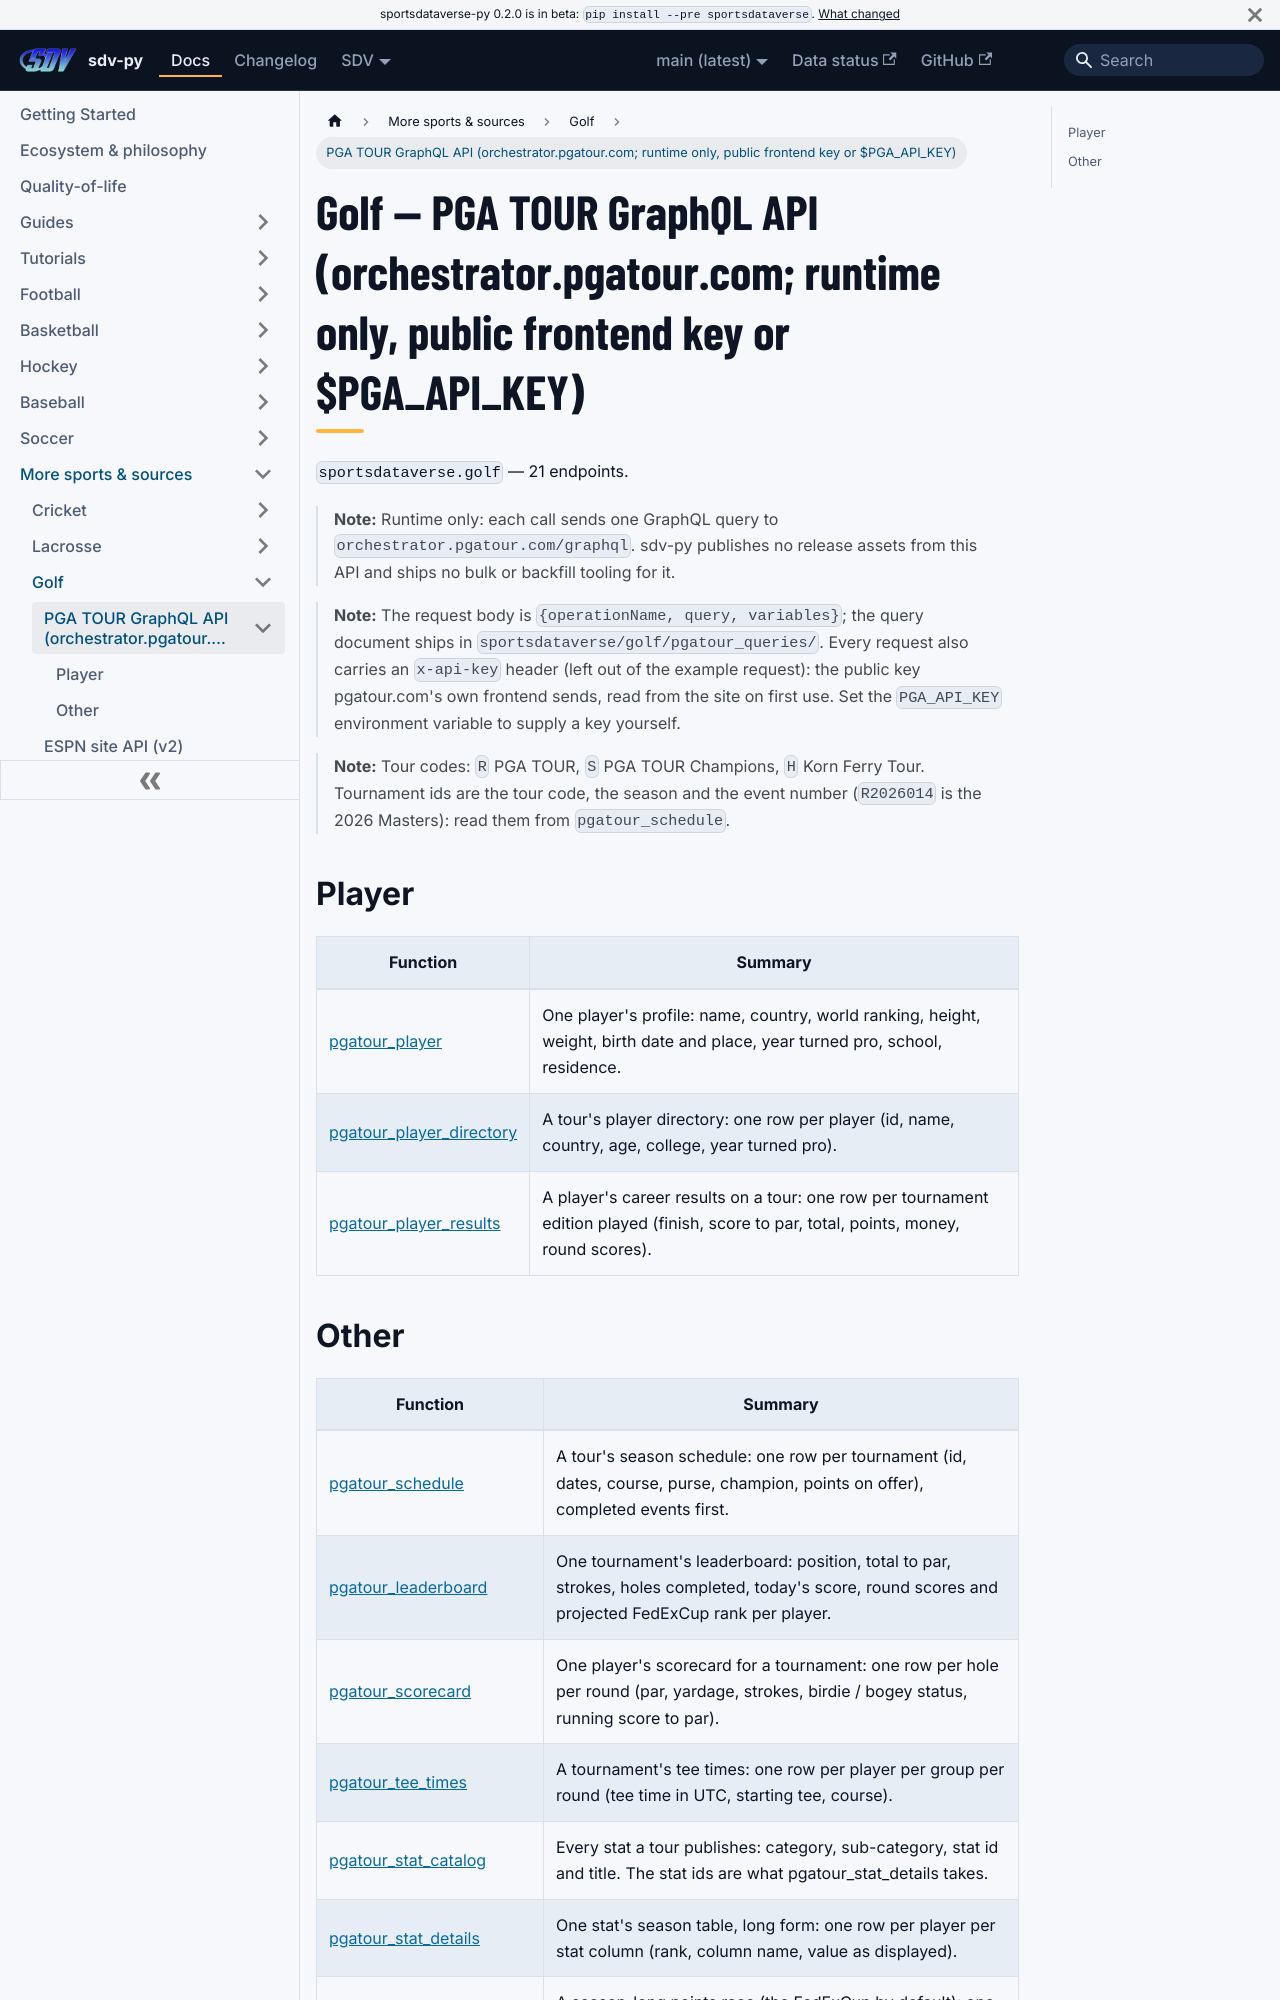

repository: sportsdataverse/sportsdataverse-py · page: docs/golf/reference/pgatour/index.html · generator: docusaurus

---
title: Golf — PGA TOUR GraphQL API (orchestrator.pgatour.com; runtime only, public frontend key or $PGA_API_KEY)
sidebar_label: PGA TOUR GraphQL API (orchestrator.pgatour.com; runtime only, public frontend key or $PGA_API_KEY)
description: "Golf — PGA TOUR GraphQL API (orchestrator.pgatour.com; runtime only, public frontend key or $PGA_API_KEY) — endpoint reference in sdv-py, the SportsDataverse Python package."
sidebar_position: 10
toc_max_heading_level: 2
---
# Golf — PGA TOUR GraphQL API (orchestrator.pgatour.com; runtime only, public frontend key or $PGA_API_KEY)

`sportsdataverse.golf` — 21 endpoints.

> **Note:** Runtime only: each call sends one GraphQL query to `orchestrator.pgatour.com/graphql`. sdv-py publishes no release assets from this API and ships no bulk or backfill tooling for it.

> **Note:** The request body is `{operationName, query, variables}`; the query document ships in `sportsdataverse/golf/pgatour_queries/`. Every request also carries an `x-api-key` header (left out of the example request): the public key pgatour.com's own frontend sends, read from the site on first use. Set the `PGA_API_KEY` environment variable to supply a key yourself.

> **Note:** Tour codes: `R` PGA TOUR, `S` PGA TOUR Champions, `H` Korn Ferry Tour. Tournament ids are the tour code, the season and the event number (`R2026014` is the 2026 Masters): read them from `pgatour_schedule`.

## Player

| Function | Summary |
|---|---|
| [pgatour_player](pgatour/player.md#pgatour_player) | One player's profile: name, country, world ranking, height, weight, birth date and place, year turned pro, school, residence. |
| [pgatour_player_directory](pgatour/player.md#pgatour_player_directory) | A tour's player directory: one row per player (id, name, country, age, college, year turned pro). |
| [pgatour_player_results](pgatour/player.md#pgatour_player_results) | A player's career results on a tour: one row per tournament edition played (finish, score to par, total, points, money, round scores). |
